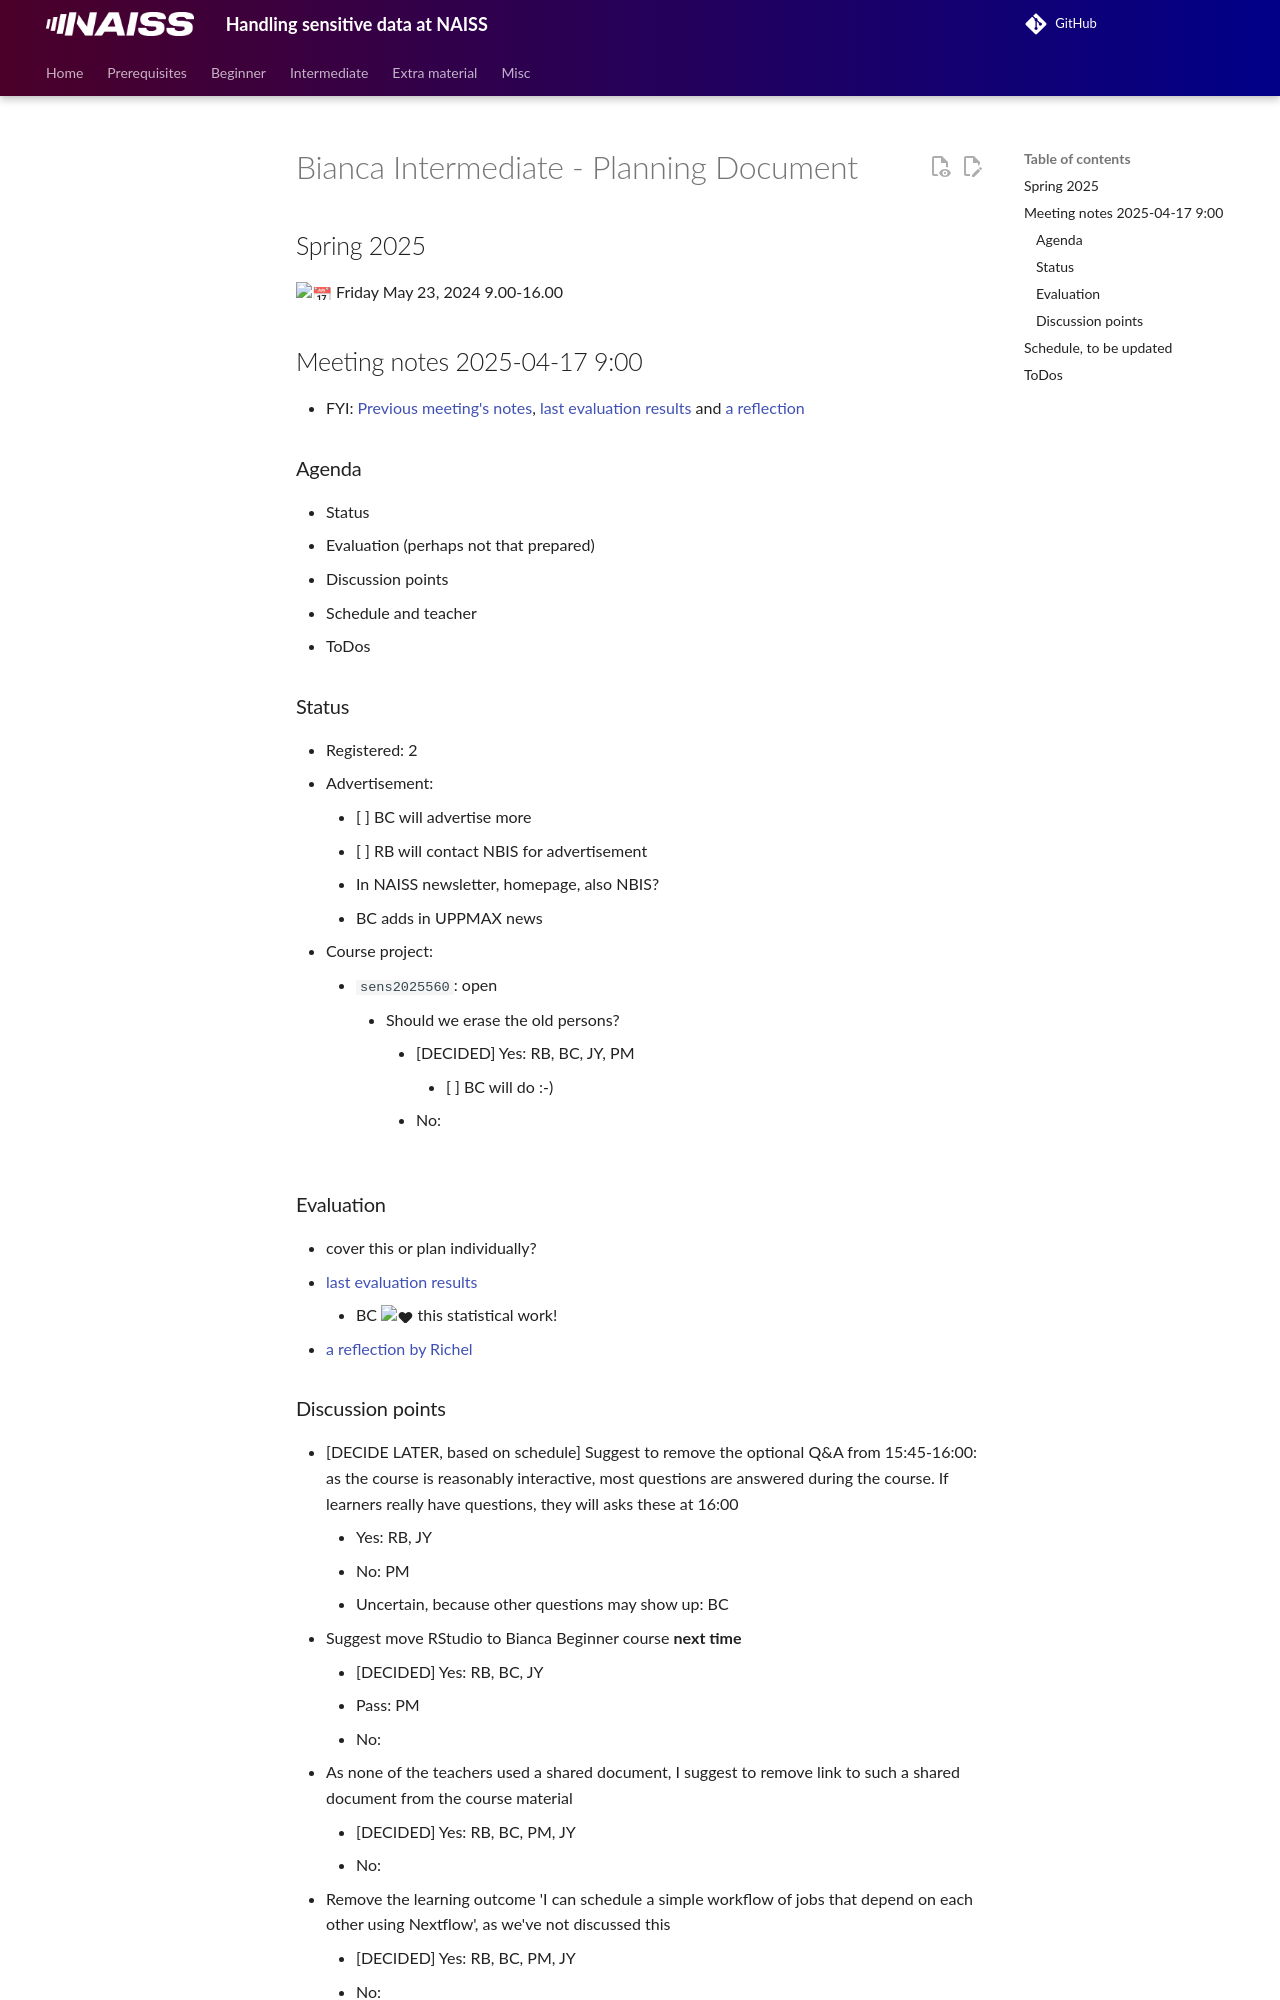

repository: UPPMAX/bianca_workshops · page: meeting_notes/20250417/index.html · generator: mkdocs

# Bianca Intermediate - Planning Document

## Spring 2025

:calendar: Friday May 23, 2024 9.00-16.00

## Meeting notes 2025-04-17 9:00

- FYI: [Previous meeting's notes](https://github.com/UPPMAX/bianca_workshops/blob/main/docs/meeting_notes/20241108.md), [last evaluation results](https://uppmax.github.io/bianca_workshops/evaluations/20241111/) and [a reflection](https://uppmax.github.io/bianca_workshops/reflections/20241111/20241111_richel/)

### Agenda

- Status
- Evaluation (perhaps not that prepared)
- Discussion points
- Schedule and teacher
- ToDos

### Status

- Registered: 2
- Advertisement:
    - [ ] BC will advertise more
    - [ ] RB will contact NBIS for advertisement
    - In NAISS newsletter, homepage, also NBIS?
    - BC adds in UPPMAX news
- Course project:
    - `sens2025560`: open
        - Should we erase the old persons?
            - [DECIDED] Yes: RB, BC, JY, PM
                - [ ] BC will do :-)
            - No:

### Evaluation

- cover this or plan individually?
- [last evaluation results](https://uppmax.github.io/bianca_workshops/evaluations/20241111/)
    - BC :heart: this statistical work!
- [a reflection by Richel](https://uppmax.github.io/bianca_workshops/reflections/20241111/20241111_richel/)
